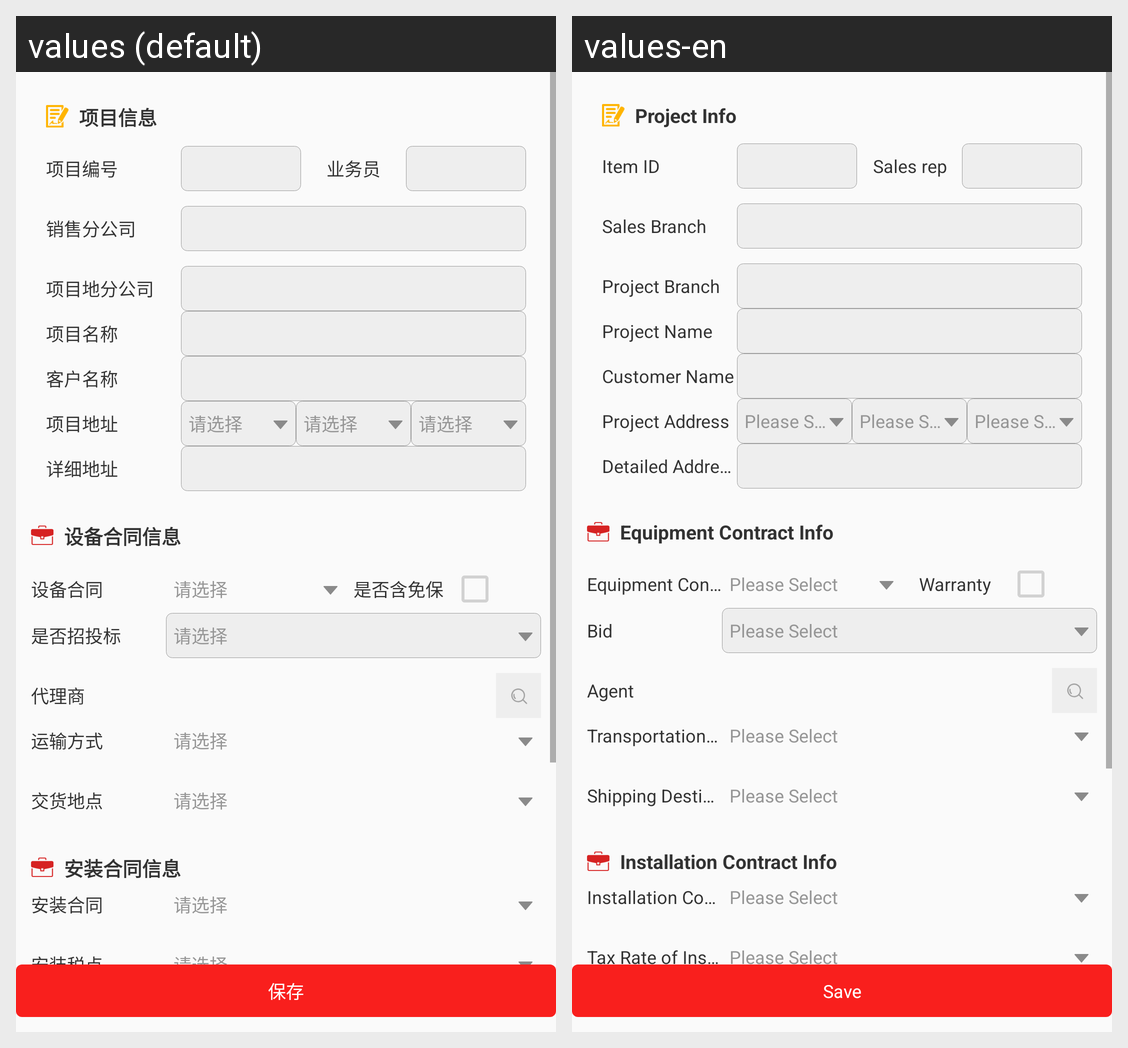

Translations of the strings shown on this Android screen, per locale in the grid:
Android screen res/layout/fragment_project_info.xml rendered under 2 locales, left to right: values (default), values-en. Device: Nexus 5 (rendered at 1080×1920; each locale shown at half size, 540×960, under a caption strip naming it); theme BaseTheme.
Strings drawn on this screen, with the default value and each locale's value (text and hints the layout hard-codes, and strings that could not be matched under every locale, appear in the picture but are not listed):

equipment_contract_info
  values: 设备合同信息
  values-en: Equipment Contract Info

equipment_contract
  values: 设备合同
  values-en: Equipment Contract

please_select
  values: 请选择
  values-en: Please Select

warranty
  values: 是否含免保
  values-en: Warranty

bids
  values: 是否招投标
  values-en: Bid

agent_str
  values: 代理商
  values-en: Agent

transportation_method
  values: 运输方式
  values-en: Transportation Method

shipping_destination
  values: 交货地点
  values-en: Shipping Destination

save
  values: 保存
  values-en: Save

eai_project_info
  values: 项目信息
  values-en: Project Info

project_number
  values: 项目编号
  values-en: Item ID

sale_man
  values: 业务员
  values-en: Sales rep

sales_branch
  values: 销售分公司
  values-en: Sales Branch

project_land_branch
  values: 项目地分公司
  values-en: Project Branch

project_name
  values: 项目名称
  values-en: Project Name

customer_name
  values: 客户名称
  values-en: Customer Name

project_address
  values: 项目地址
  values-en: Project Address

detailed_address
  values: 详细地址
  values-en: Detailed Address

installation_contract_info
  values: 安装合同信息
  values-en: Installation Contract Info

installation_contract
  values: 安装合同
  values-en: Installation Contract

tax_rate_of_installation_fee
  values: 安装税点
  values-en: Tax Rate of Installation Fee
